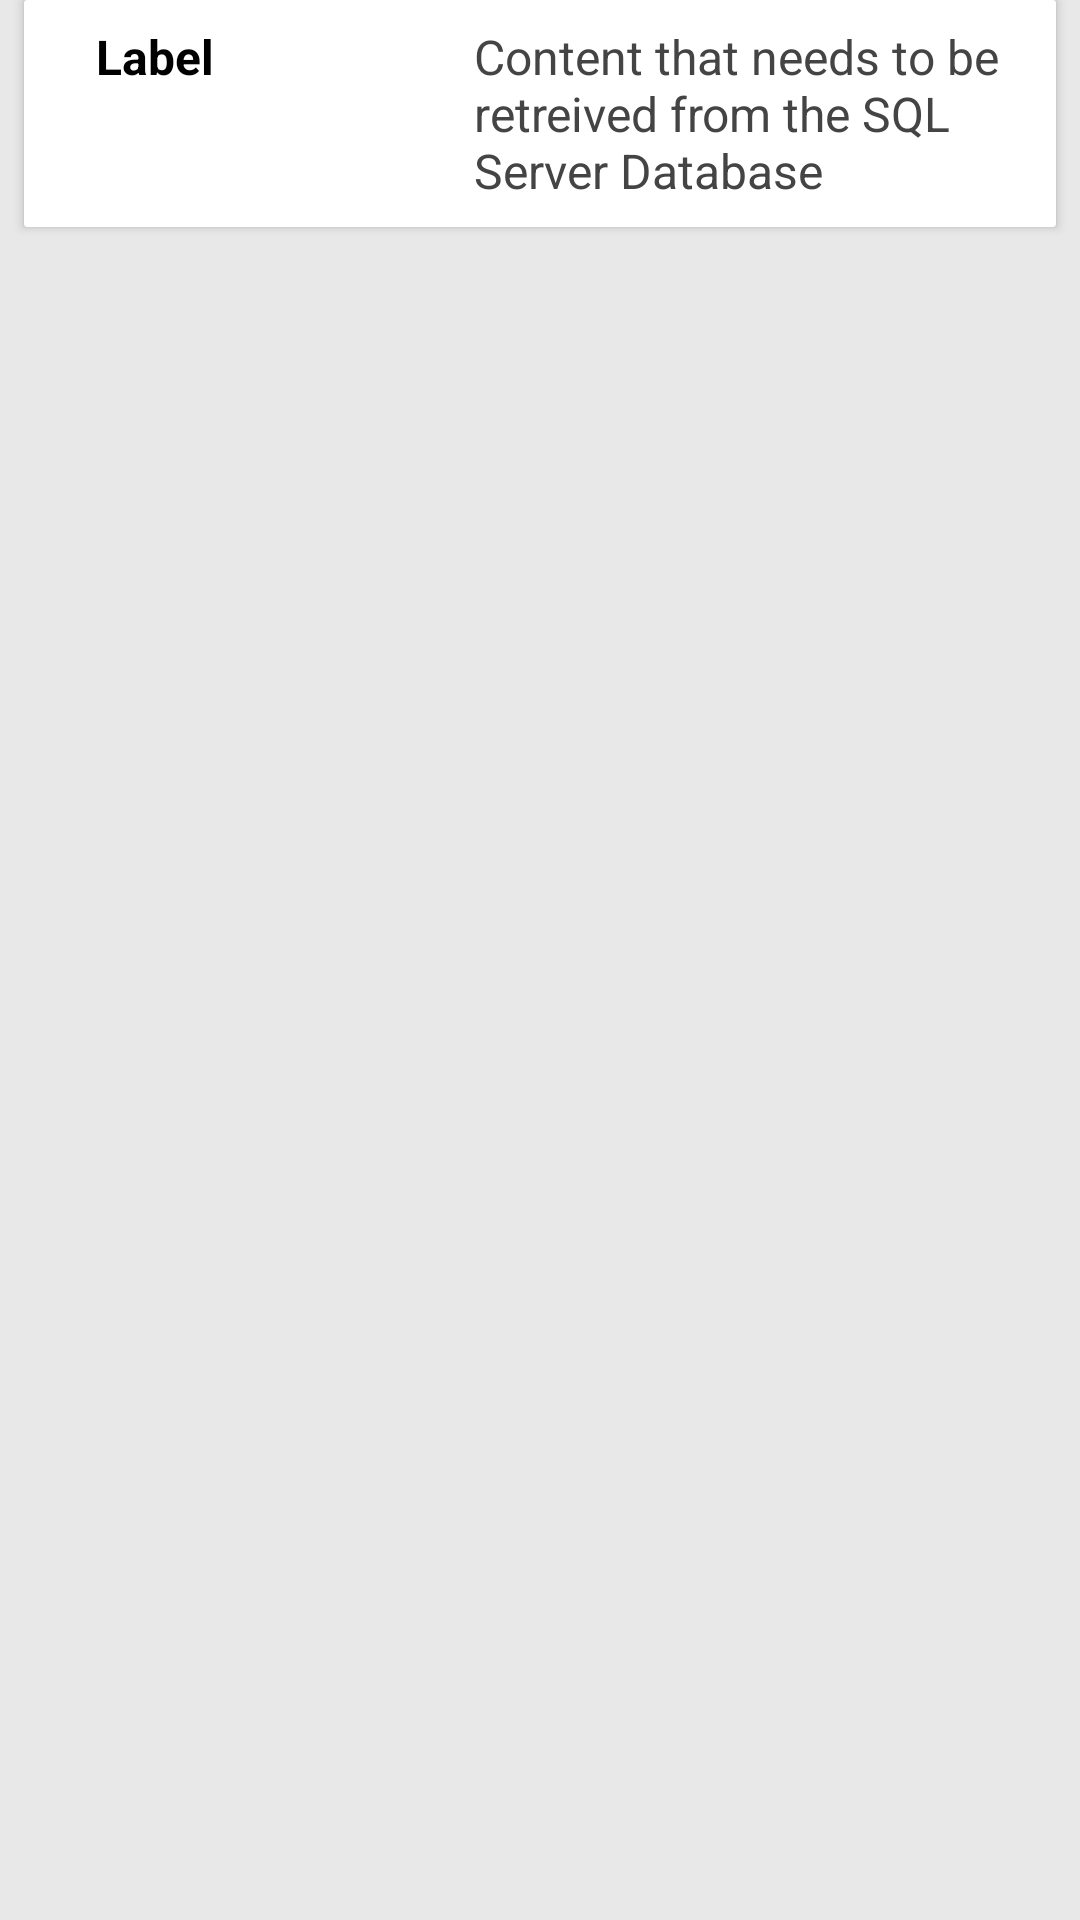

Android layout source for this screen:
<!-- AndroidManifest.xml: application theme NedusoftTheme -->
<!-- res/layout/listitem_family.xml -->
<?xml version="1.0" encoding="utf-8"?>
<RelativeLayout xmlns:android="http://schemas.android.com/apk/res/android"
    android:layout_width="match_parent"
    android:layout_height="match_parent"
    xmlns:app="http://schemas.android.com/apk/res-auto"
    android:background="@color/colorActivityBackground">

    <android.support.v4.widget.Space
        android:id="@+id/space_family_top"
        android:layout_width="match_parent"
        android:layout_height="@dimen/fragment_margin"
        android:visibility="gone"/>

    <android.support.v7.widget.CardView
        android:id="@+id/cardView_family_item"
        android:layout_width="match_parent"
        android:layout_height="wrap_content"
        android:layout_marginLeft="@dimen/cardview_margin"
        android:layout_marginRight="@dimen/cardview_margin"
        app:cardCornerRadius="@dimen/card_corner_radius"
        android:layout_below="@id/space_family_top">

        <RelativeLayout
            android:layout_width="match_parent"
            android:layout_height="match_parent">

            <ImageView
                android:id="@+id/imageView_family_header"
                android:layout_width="50dp"
                android:layout_height="50dp"
                android:layout_marginRight="10dp"
                android:layout_marginLeft="20dp"
                android:layout_marginTop="15dp"
                android:layout_marginBottom="5dp"
                android:visibility="gone" />

            <TextView
                android:id="@+id/textView_family_header_label"
                android:layout_width="wrap_content"
                android:layout_height="wrap_content"
                android:layout_alignTop="@+id/imageView_family_header"
                android:layout_marginTop="15dp"
                android:layout_toEndOf="@+id/imageView_family_header"
                android:visibility="gone"
                android:textSize="15sp"/>

            <android.support.v7.widget.CardView
                android:layout_width="match_parent"
                android:layout_height="wrap_content"
                app:cardCornerRadius="@dimen/card_corner_radius"
                android:layout_below="@+id/imageView_family_header">

                <TextView
                    android:id="@+id/textView_label_family"
                    android:layout_width="wrap_content"
                    android:layout_height="wrap_content"
                    style="@style/NedusoftTheme.TextViewLabel"
                    android:text="Label" />

                <TextView
                    android:id="@+id/textView_content_family"
                    android:layout_width="wrap_content"
                    android:layout_height="wrap_content"
                    style="@style/NedusoftTheme.TextViewContent"
                    android:layout_alignBaseline="@+id/textView_label_family"
                    android:layout_alignBottom="@+id/textView_label_family"
                    android:layout_alignParentStart="true"
                    android:text="Content that needs to be retreived from the SQL Server Database" />

            </android.support.v7.widget.CardView>

        </RelativeLayout>

    </android.support.v7.widget.CardView>

    <android.support.v4.widget.Space
        android:id="@+id/space_family_bottom"
        android:layout_width="match_parent"
        android:layout_height="@dimen/fragment_margin"
        android:layout_below="@+id/cardView_family_item"
        android:visibility="gone"/>

</RelativeLayout>
<!-- resources referenced by this layout -->
<resources>
  <color name="colorActivityBackground">#e8e8e8</color>
  <dimen name="card_corner_radius">1dp</dimen>
  <dimen name="cardview_margin">8dp</dimen>
  <dimen name="fragment_margin">12dp</dimen>
  <style name="NedusoftTheme.TextViewContent" parent="@android:style/Widget.TextView">
          <item name="android:textStyle">normal</item>
          <item name="android:textColor">#444444</item>
          <item name="android:textSize">16sp</item>
          <item name="android:layout_marginTop">8dp</item>
          <item name="android:layout_marginLeft">150dp</item>
          <item name="android:layout_marginBottom">8dp</item>
          <item name="android:layout_marginRight">8dp</item>
          <item name="android:layout_width">wrap_content</item>
          <item name="android:layout_height">wrap_content</item>
  
      </style>
  <style name="NedusoftTheme.TextViewLabel" parent="@android:style/Widget.TextView">
          <item name="android:textStyle">bold</item>
          <item name="android:textColor">@color/colorTextBlack</item>
          <item name="android:textSize">16sp</item>
          <item name="android:layout_marginTop">8dp</item>
          <item name="android:layout_marginLeft">24dp</item>
          <item name="android:layout_marginBottom">8dp</item>
          <item name="android:layout_width">wrap_content</item>
          <item name="android:layout_height">wrap_content</item>
      </style>
  <style name="NedusoftTheme" parent="AppTheme" />
  <color name="colorTextBlack">#000000</color>
  <style name="AppTheme" parent="Theme.AppCompat.Light.DarkActionBar">
          
          <item name="colorPrimary">@color/colorPrimary</item>
          <item name="colorPrimaryDark">@color/colorPrimaryDark</item>
          <item name="colorAccent">@color/colorAccent</item>
      </style>
  <color name="colorPrimary">#339947</color>
  <color name="colorPrimaryDark">#368043</color>
  <color name="colorAccent">#339947</color>
</resources>
